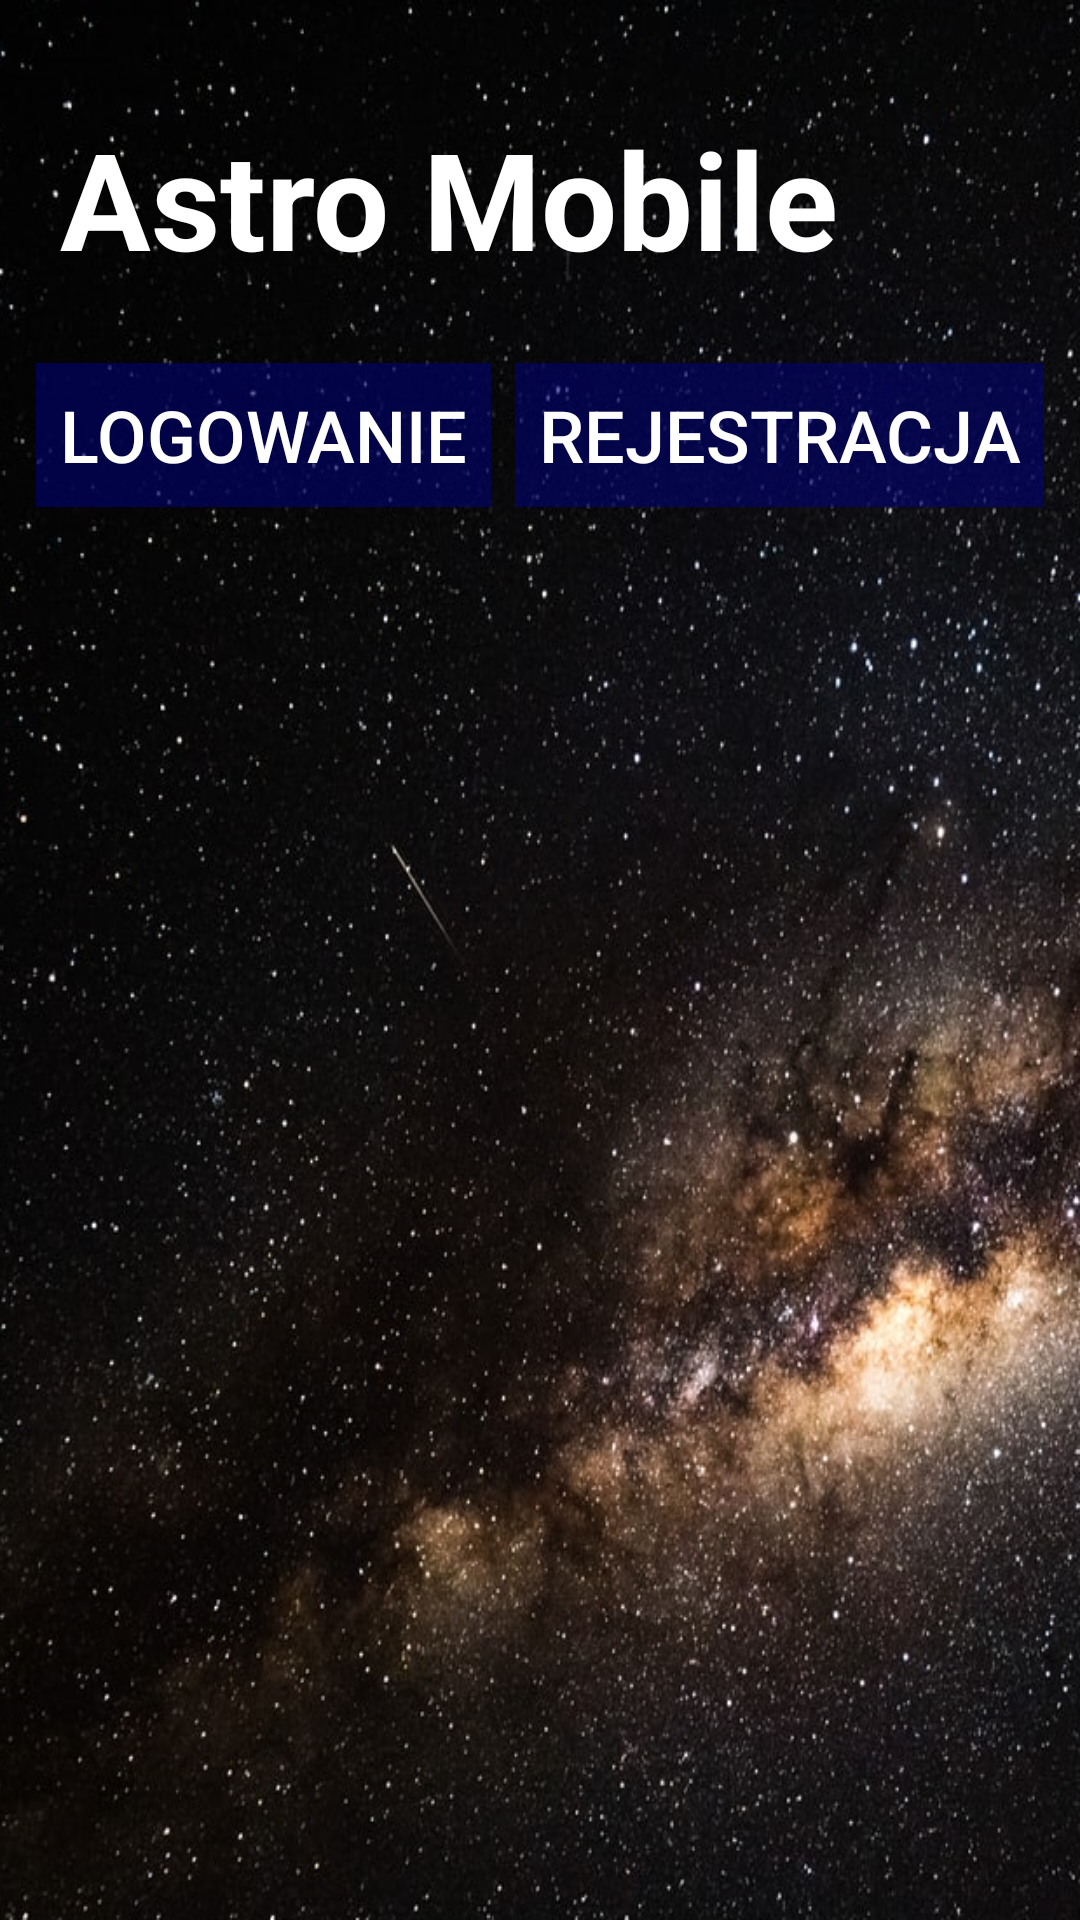

This screen was rendered from an Android layout file. Write that file and the resources it references.
<!-- AndroidManifest.xml: application theme AppTheme -->
<!-- res/layout/activity_main.xml -->
<?xml version="1.0" encoding="utf-8"?>
<LinearLayout xmlns:android="http://schemas.android.com/apk/res/android"
    xmlns:card_view="http://schemas.android.com/apk/res-auto"
    xmlns:tools="http://schemas.android.com/tools"
    android:layout_width="match_parent"
    android:layout_height="match_parent"
    android:orientation="vertical"
    tools:context=".MainActivity"
    android:background="@drawable/background">

    <LinearLayout
        android:layout_width="match_parent"
        android:layout_height="wrap_content"
        android:orientation="vertical">

        <TextView
            android:id="@+id/title"
            android:layout_width="match_parent"
            android:layout_height="wrap_content"
            android:layout_marginStart="20dp"
            android:layout_marginBottom="12dp"
            android:layout_marginEnd="12dp"
            android:layout_marginTop="36dp"
            android:textSize="45sp"
            android:textStyle="bold"
            android:textColor="#FFFFFF"
            android:text="Astro Mobile" />

        <LinearLayout
            android:id="@+id/loggedField"
            android:layout_width="match_parent"
            android:layout_height="wrap_content"
            android:orientation="horizontal"
            android:weightSum="2"
            android:visibility="gone">

            <Button
                android:id="@+id/loggedUser"
                android:layout_width="wrap_content"
                android:layout_height="wrap_content"
                android:layout_marginLeft="4dp"
                android:layout_marginRight="4dp"
                android:layout_marginBottom="2dp"
                android:layout_marginTop="5dp"
                android:layout_weight="1"
                android:textColor="#FFFFFF"
                android:textSize="24sp"
                android:background="#88000080"
                android:text="Email: " />

            <Button
                android:id="@+id/loginOut"
                android:layout_width="wrap_content"
                android:layout_height="wrap_content"
                android:layout_marginLeft="4dp"
                android:layout_marginRight="4dp"
                android:layout_marginBottom="2dp"
                android:layout_marginTop="5dp"
                android:layout_weight="1"
                android:textColor="#FFFFFF"
                android:textSize="24sp"
                android:background="#88000080"
                android:text="Wyloguj" />

        </LinearLayout>

        <LinearLayout
            android:id="@+id/authField"
            android:layout_width="match_parent"
            android:layout_height="wrap_content"
            android:orientation="horizontal"
            android:layout_margin="8dp"
            android:weightSum="2">

            <Button
                android:id="@+id/login"
                android:layout_width="wrap_content"
                android:layout_height="wrap_content"
                android:layout_marginLeft="4dp"
                android:layout_marginRight="4dp"
                android:layout_marginBottom="2dp"
                android:layout_marginTop="5dp"
                android:layout_weight="1"
                android:textColor="#FFFFFF"
                android:textSize="24sp"
                android:background="#88000080"
                android:text="Logowanie" />

            <Button
                android:id="@+id/register"
                android:layout_width="wrap_content"
                android:layout_height="wrap_content"
                android:layout_marginLeft="4dp"
                android:layout_marginRight="4dp"
                android:layout_marginBottom="2dp"
                android:layout_marginTop="5dp"
                android:layout_weight="1"
                android:textColor="#FFFFFF"
                android:textSize="24sp"
                android:background="#88000080"
                android:text="Rejestracja" />

        </LinearLayout>

    </LinearLayout>

    <LinearLayout
        android:layout_width="match_parent"
        android:layout_height="match_parent"
        android:orientation="vertical"
        android:gravity="center">

        <GridView
            android:id="@+id/menu"
            android:layout_width="match_parent"
            android:layout_height="wrap_content"
            android:layout_marginLeft="5dp"
            android:layout_marginRight="5dp"
            android:layout_marginBottom="3dp"
            android:layout_marginTop="0dp"
            android:numColumns="2"/>

    </LinearLayout>

</LinearLayout>
<!-- resources referenced by this layout -->
<resources>
  <!-- drawable background: jpg bitmap (drawable, 256342 bytes) -->
  <style name="AppTheme" parent="Theme.AppCompat.Light.DarkActionBar">
          
          <item name="colorPrimary">@color/colorPrimary</item>
          <item name="colorPrimaryDark">@color/colorPrimaryDark</item>
          <item name="colorAccent">@color/colorAccent</item>
          <item name="android:windowTranslucentStatus">true</item>
          <item name="android:windowTranslucentNavigation">true</item>
      </style>
  <color name="colorPrimary">#061DB5</color>
  <color name="colorPrimaryDark">#0d0d0d</color>
  <color name="colorAccent">#000080</color>
</resources>
